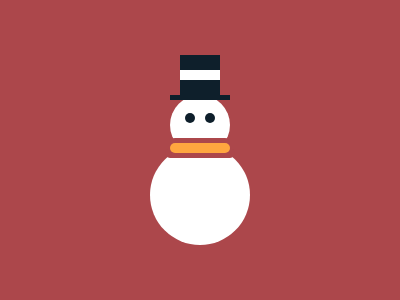

Recreate this image using only HTML and CSS.

<div class="body"></div>
<div class="head">
  <div class="eye l"></div>
  <div class="eye r"></div>
</div>
<div class="scarf"></div>
<div class="hat"></div>
<style>
  body {
    background: #ac474b;
  }
  div {
    position: absolute;
  }
  .body {
    background: #ffffff;
    width: 100px;
    height: 100px;
    border-radius: 50%;
    bottom: 55px;
    left: 150px;
  }
  .head {
    background: #ffffff;
    width: 60px;
    height: 60px;
    border-radius: 50%;
    top: 95px;
    left: 170px;
  }
  .eye {
    background: #0e1f2b;
    width: 10px;
    height: 10px;
    border-radius: 50%;
    top: 18px;
  }
  .l {
    left: 15px;
  }
  .r {
    right: 15px;
  }
  .scarf {
    background: #ffa63f;
    width: 60px;
    height: 10px;
    border-radius: 10px;
    top: 143px;
    left: 170px;
    box-shadow: 0 -5px 0 0 #ac474b, -5px 5px 0 0 #ac474b, 5px 5px 0 0 #ac474b;
  }
  .hat {
    background: #0e1f2b;
    width: 40px;
    height: 45px;
    top: 55px;
    left: 180px;
  }
  .hat::before {
    content: '';
    position: absolute;
    background: #ffffff;
    width: 100%;
    height: 10px;
    top: 15px;
  }
  .hat::after {
    content: '';
    position: absolute;
    background: #0e1f2b;
    width: 60px;
    height: 5px;
    left: -10px;
    bottom: 0;
  }
</style>
